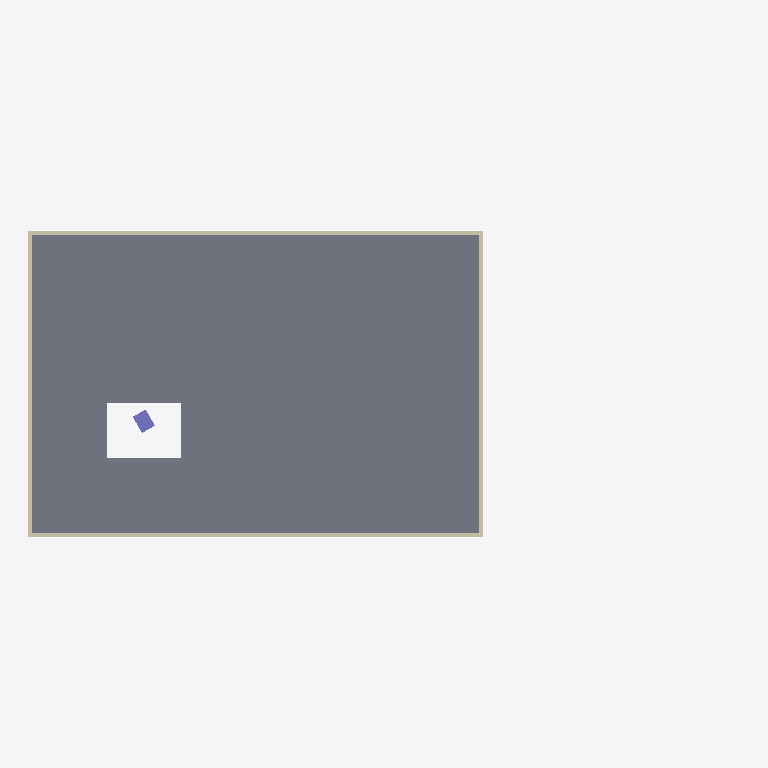
Plan cut of the same IFC building model at storey 'L1' (level 3.40 m, cut at 4.80 m), seen from above with north up, elements coloured by IFC class: 4 walls (beige), 1 slab (grey), 1 column (violet). Cut surfaces are drawn darker.
Extent 19.1 m × 8.2 m × 3.7 m (x, y, z). Storeys (2): L0 at 0.00 m; L1 at 3.40 m. Elements (16): 6 IfcWall, 2 IfcBeam, 2 IfcColumn, 2 IfcFurniture, 2 IfcSlab, 1 IfcDoor, 1 IfcWindow.

HEADER;
FILE_DESCRIPTION(('ViewDefinition [ReferenceView_V1.2]'),'2;1');
FILE_NAME('Yeni Proje.ifc','2026-10-09T06:58:39',(''),(''),'INSA BIM kernel','INSA Platform','');
FILE_SCHEMA(('IFC4'));
ENDSEC;
DATA;
#14=IFCPROJECT('2Et$BI83QT3NnhAWSoJRHT',$,'Yeni Proje',$,$,$,$,(#10),#9);
#16=IFCSITE('0x1SBG3XD84YhBodC_0Yc0',$,'Arsa',$,$,#15,$,$,.ELEMENT.,$,$,$,$,$);
#18=IFCBUILDING('3FLOftUEfQ3AC3bhH44MiD',$,'Bina',$,$,#17,$,$,.ELEMENT.,$,$,$);
#24=IFCBUILDINGSTOREY('0xQwTcuhZkJvC0zmPYSgGB',$,'L0',$,$,#23,$,$,.ELEMENT.,0.0);
#28=IFCBUILDINGSTOREY('30WQxIdNjG9XExHQBK9Cd3',$,'L1',$,$,#27,$,$,.ELEMENT.,3.4);
#189=IFCSLAB('0FlgMhjoGDNl1akGK320$P',$,'S-0001',$,$,#186,#188,'S-0001',.FLOOR.);
#62=IFCWALL('29dzb7yFRO6_JX$sk1noiK',$,'W-0001',$,$,#47,#61,'W-0001',.STANDARD.);
#104=IFCWALL('2ZGotutNYgusYbqvAi6TOc',$,'W-0003',$,$,#89,#103,'W-0003',.STANDARD.);
#125=IFCWALL('344i__Bmg5c_gnd5yn8idD',$,'W-0004',$,$,#110,#124,'W-0004',.STANDARD.);
#83=IFCWALL('0S6g6x0U$3ptvFeGq5$oKF',$,'W-0002',$,$,#68,#82,'W-0002',.STANDARD.);
#217=IFCCOLUMN('1Fw4ZGdZP5RrW_JNjthVuW',$,'C-0001',$,$,#210,#216,'C-0001',.COLUMN.);
ENDSEC;
